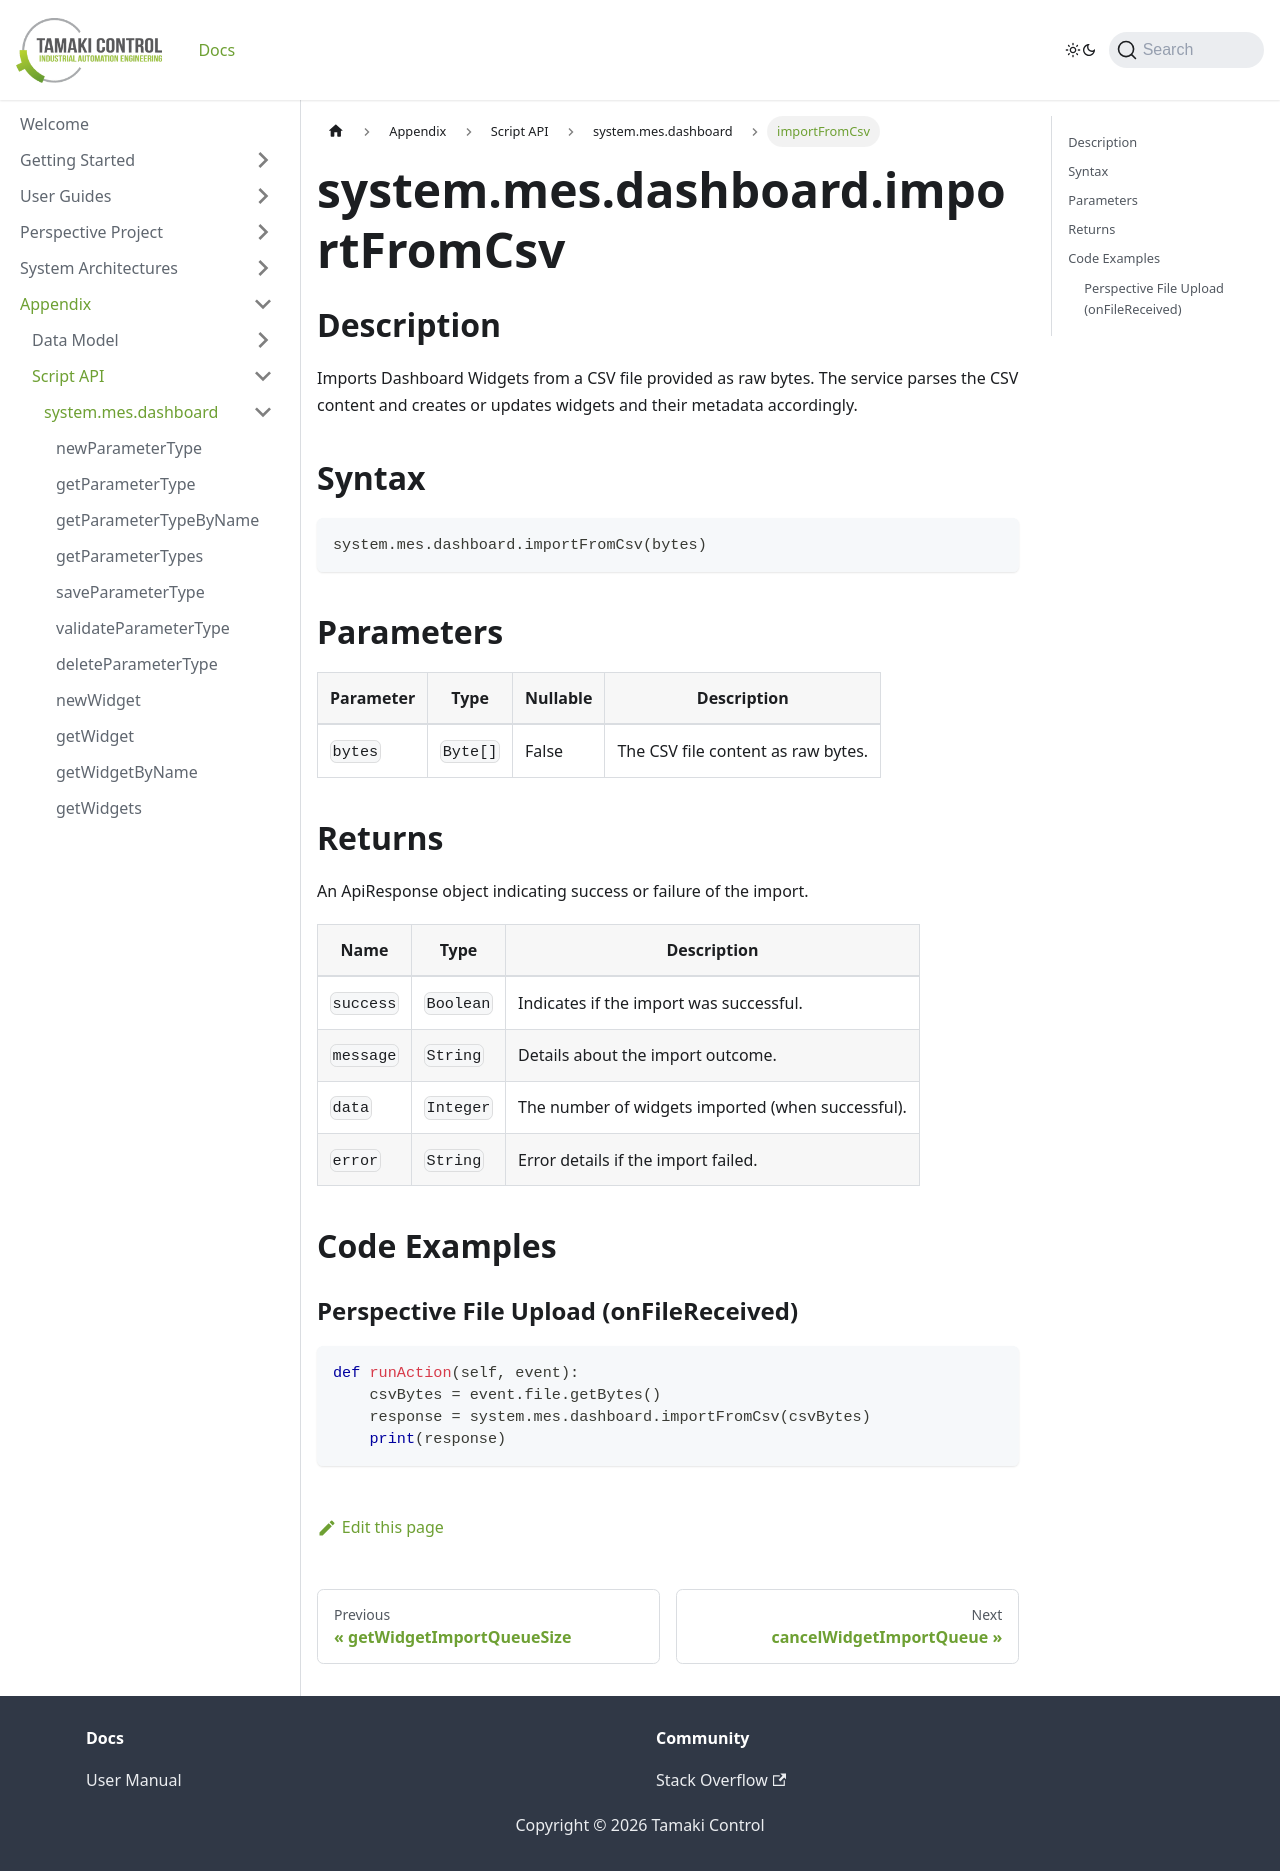

repository: TamakiControl/tamaki-mes-docs · page: docs/appendix/script-api/dashboard-script-api/import-from-csv/index.html · generator: docusaurus

---
sidebar_position: 35
title: "importFromCsv"
description: "Imports dashboard widgets from a CSV file provided as raw bytes."
---

# system.mes.dashboard.importFromCsv

## Description

Imports Dashboard Widgets from a CSV file provided as raw bytes. The service parses the CSV content and creates or
updates widgets and their metadata accordingly.

## Syntax

```python
system.mes.dashboard.importFromCsv(bytes)
```

## Parameters

| Parameter | Type     | Nullable | Description                        |
|-----------|----------|----------|------------------------------------|
| `bytes`   | `Byte[]` | False    | The CSV file content as raw bytes. |

## Returns

An ApiResponse object indicating success or failure of the import.

| Name      | Type      | Description                                       |
|-----------|-----------|---------------------------------------------------|
| `success` | `Boolean` | Indicates if the import was successful.           |
| `message` | `String`  | Details about the import outcome.                 |
| `data`    | `Integer` | The number of widgets imported (when successful). |
| `error`   | `String`  | Error details if the import failed.               |

## Code Examples

### Perspective File Upload (onFileReceived)

```python
def runAction(self, event):
    csvBytes = event.file.getBytes()
    response = system.mes.dashboard.importFromCsv(csvBytes)
    print(response)
```
